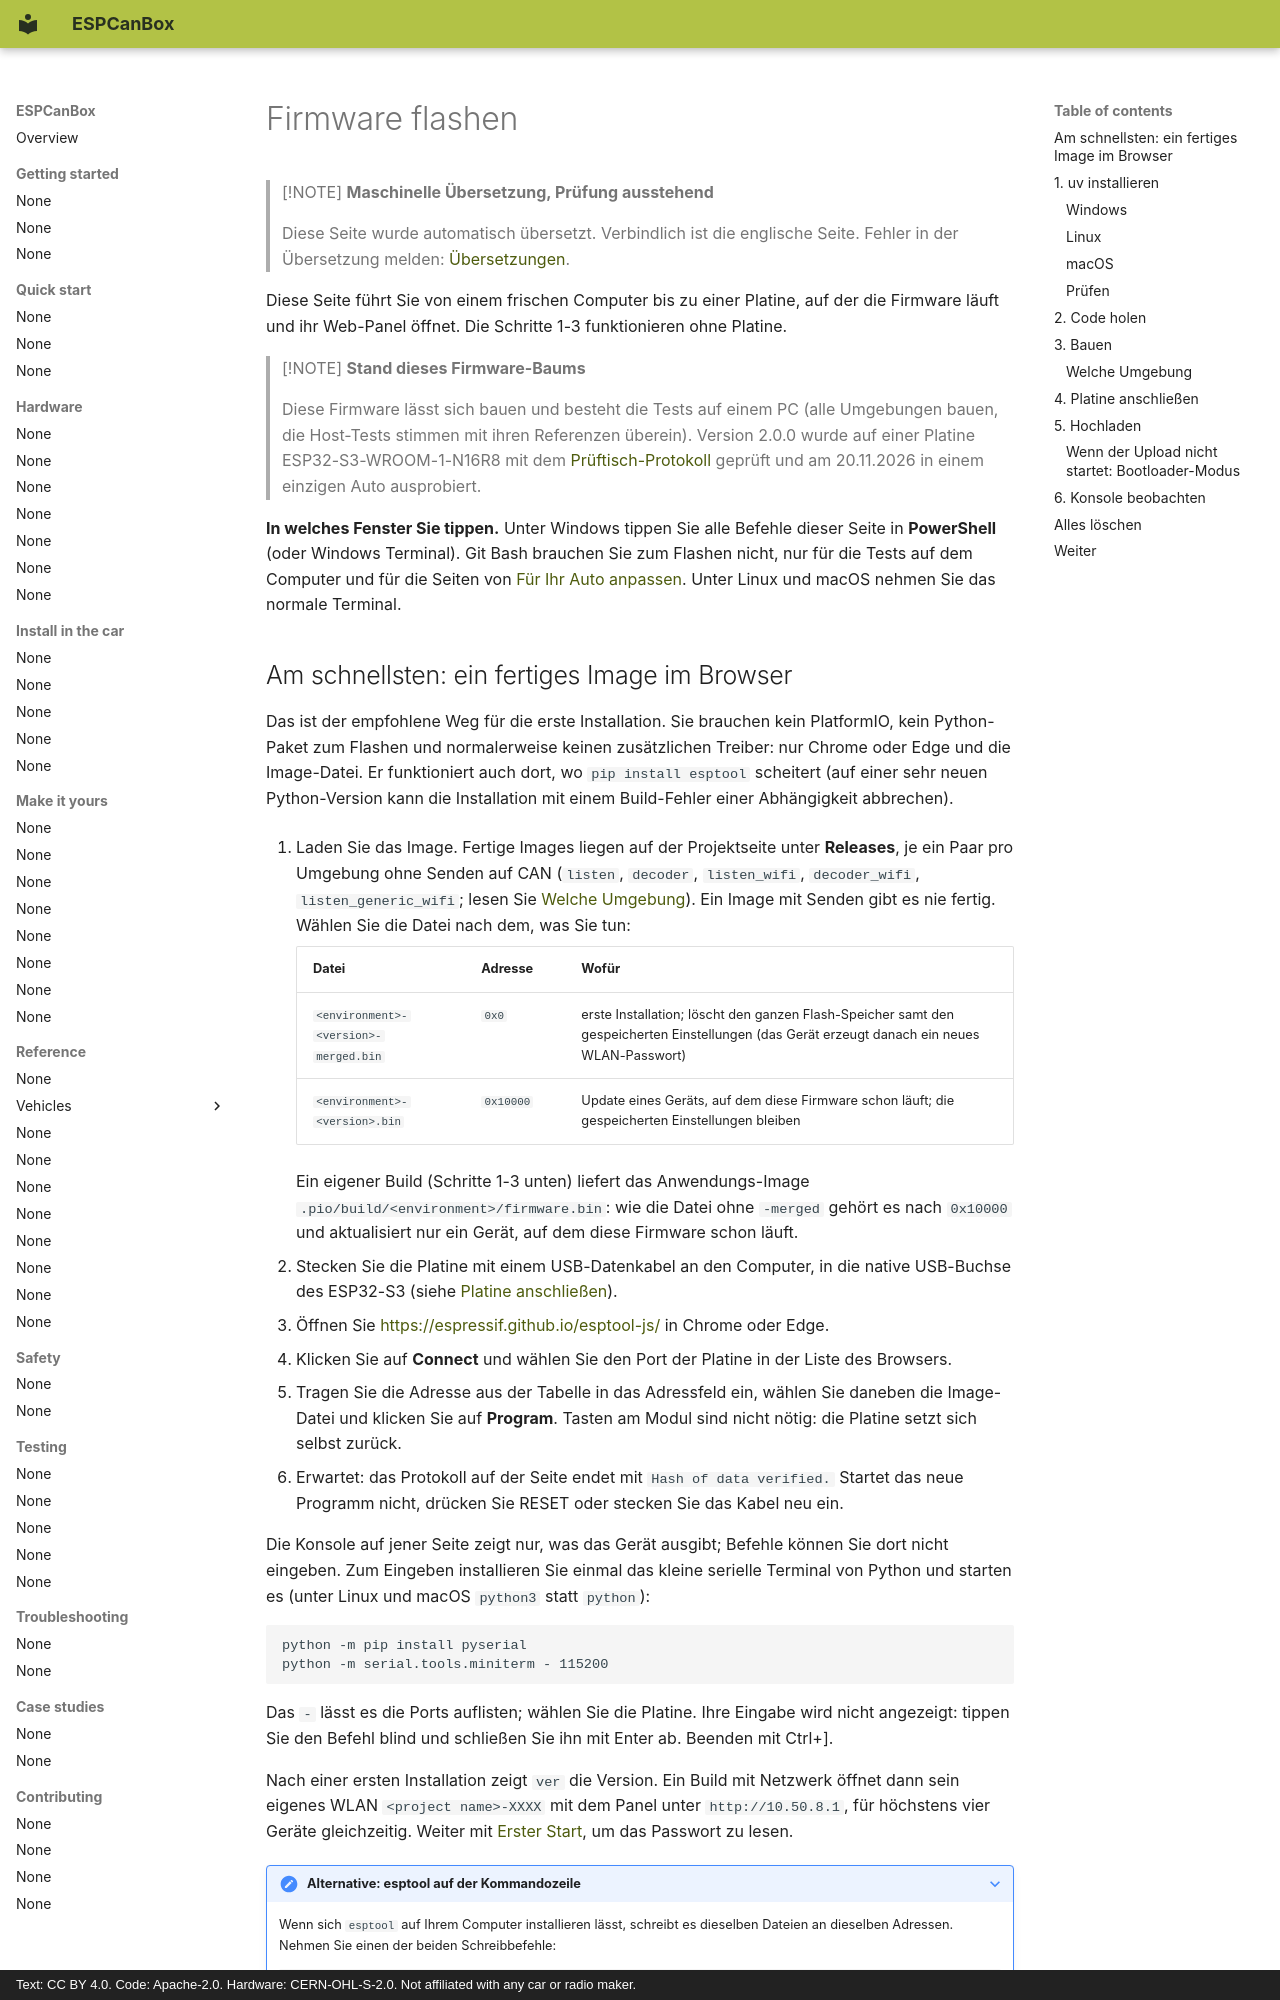

repository: grabowski98/ESPCanBox · page: de/quick-start/flash/index.html · generator: mkdocs · copyright: Text: CC BY 4.0. Code: Apache-2.0. Hardware: CERN-OHL-S-2.0. Not affiliated with any car or radio maker.

# Firmware flashen

> [!NOTE]
> **Maschinelle Übersetzung, Prüfung ausstehend**
>
> Diese Seite wurde automatisch übersetzt. Verbindlich ist die englische Seite. Fehler in der
> Übersetzung melden: [Übersetzungen](../../en/contributing/translations.md#send-your-work).

Diese Seite führt Sie von einem frischen Computer bis zu einer Platine, auf der die Firmware läuft
und ihr Web-Panel öffnet. Die Schritte 1-3 funktionieren ohne Platine.

> [!NOTE]
> **Stand dieses Firmware-Baums**
>
> Diese Firmware lässt sich bauen und besteht die Tests auf einem PC (alle Umgebungen bauen, die
> Host-Tests stimmen mit ihren Referenzen überein). Version 2.0.0 wurde auf einer Platine ESP32-S3-WROOM-1-N16R8
> mit dem [Prüftisch-Protokoll](../../en/testing/bench-test-protocol.md) geprüft und am 20.11.2026 in
> einem einzigen Auto ausprobiert.

**In welches Fenster Sie tippen.** Unter Windows tippen Sie alle Befehle dieser Seite in
**PowerShell** (oder Windows Terminal). Git Bash brauchen Sie zum Flashen nicht, nur für die Tests
auf dem Computer und für die Seiten von [Für Ihr Auto anpassen](../make-it-yours/porting-checklist.md). Unter Linux und macOS nehmen Sie das normale Terminal.
